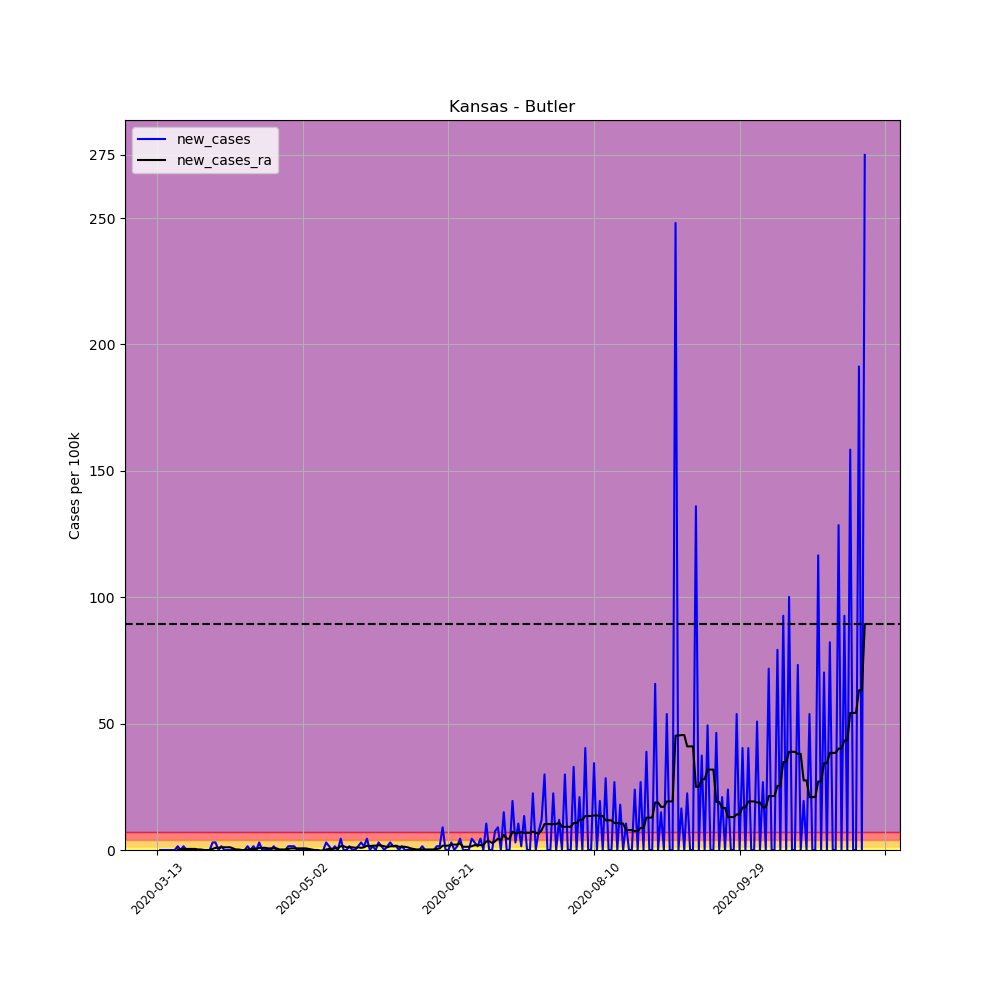

Values plotted in this chart, from the file beside it:
, date, county, state, fips, cases, deaths, COUNTY, STNAME, CTYNAME, POPESTIMATE2019, per_100k, per_100k_ra, new_cases, new_cases_ra
66985, 2020-03-13, Butler, Kansas, 20015, 1, 0, 15, Kansas, Butler, 66911, 1.495, , , 
66986, 2020-03-14, Butler, Kansas, 20015, 1, 0, 15, Kansas, Butler, 66911, 1.495, , 0.0, 
66987, 2020-03-15, Butler, Kansas, 20015, 1, 0, 15, Kansas, Butler, 66911, 1.495, , 0.0, 
66988, 2020-03-16, Butler, Kansas, 20015, 1, 0, 15, Kansas, Butler, 66911, 1.495, , 0.0, 
66989, 2020-03-17, Butler, Kansas, 20015, 1, 0, 15, Kansas, Butler, 66911, 1.495, , 0.0, 
66990, 2020-03-18, Butler, Kansas, 20015, 1, 0, 15, Kansas, Butler, 66911, 1.495, , 0.0, 
66991, 2020-03-19, Butler, Kansas, 20015, 1, 0, 15, Kansas, Butler, 66911, 1.495, 1.495, 0.0, 
66992, 2020-03-20, Butler, Kansas, 20015, 2, 0, 15, Kansas, Butler, 66911, 2.989, 1.708, 1.495, 0.2135
66993, 2020-03-21, Butler, Kansas, 20015, 2, 0, 15, Kansas, Butler, 66911, 2.989, 1.922, 0.0, 0.2135
66994, 2020-03-22, Butler, Kansas, 20015, 3, 0, 15, Kansas, Butler, 66911, 4.484, 2.349, 1.495, 0.427
66995, 2020-03-23, Butler, Kansas, 20015, 3, 0, 15, Kansas, Butler, 66911, 4.484, 2.776, 0.0, 0.427
66996, 2020-03-24, Butler, Kansas, 20015, 3, 0, 15, Kansas, Butler, 66911, 4.484, 3.203, 0.0, 0.427
66997, 2020-03-25, Butler, Kansas, 20015, 3, 0, 15, Kansas, Butler, 66911, 4.484, 3.63, 0.0, 0.427
66998, 2020-03-26, Butler, Kansas, 20015, 3, 0, 15, Kansas, Butler, 66911, 4.484, 4.057, 0.0, 0.427
66999, 2020-03-27, Butler, Kansas, 20015, 3, 0, 15, Kansas, Butler, 66911, 4.484, 4.27, 0.0, 0.2135
67000, 2020-03-28, Butler, Kansas, 20015, 3, 0, 15, Kansas, Butler, 66911, 4.484, 4.484, 0.0, 0.2135
67001, 2020-03-29, Butler, Kansas, 20015, 3, 0, 15, Kansas, Butler, 66911, 4.484, 4.484, 0.0, 0.0
67002, 2020-03-30, Butler, Kansas, 20015, 3, 0, 15, Kansas, Butler, 66911, 4.484, 4.484, 0.0, 0.0
67003, 2020-03-31, Butler, Kansas, 20015, 3, 0, 15, Kansas, Butler, 66911, 4.484, 4.484, 0.0, 0.0
67004, 2020-04-01, Butler, Kansas, 20015, 5, 0, 15, Kansas, Butler, 66911, 7.473, 4.911, 2.989, 0.427
67005, 2020-04-02, Butler, Kansas, 20015, 7, 0, 15, Kansas, Butler, 66911, 10.46, 5.765, 2.989, 0.854
67006, 2020-04-03, Butler, Kansas, 20015, 7, 0, 15, Kansas, Butler, 66911, 10.46, 6.619, 0.0, 0.854
67007, 2020-04-04, Butler, Kansas, 20015, 8, 0, 15, Kansas, Butler, 66911, 11.96, 7.686, 1.495, 1.068
67008, 2020-04-05, Butler, Kansas, 20015, 8, 0, 15, Kansas, Butler, 66911, 11.96, 8.754, 0.0, 1.068
67009, 2020-04-06, Butler, Kansas, 20015, 8, 0, 15, Kansas, Butler, 66911, 11.96, 9.821, 0.0, 1.068
67010, 2020-04-07, Butler, Kansas, 20015, 8, 0, 15, Kansas, Butler, 66911, 11.96, 10.89, 0.0, 1.068
67011, 2020-04-08, Butler, Kansas, 20015, 8, 0, 15, Kansas, Butler, 66911, 11.96, 11.53, 0.0, 0.6405
67012, 2020-04-09, Butler, Kansas, 20015, 8, 0, 15, Kansas, Butler, 66911, 11.96, 11.74, 0.0, 0.2135
67013, 2020-04-10, Butler, Kansas, 20015, 8, 0, 15, Kansas, Butler, 66911, 11.96, 11.96, 0.0, 0.2135
67014, 2020-04-11, Butler, Kansas, 20015, 8, 0, 15, Kansas, Butler, 66911, 11.96, 11.96, 0.0, 0.0
67015, 2020-04-12, Butler, Kansas, 20015, 8, 0, 15, Kansas, Butler, 66911, 11.96, 11.96, 0.0, 0.0
67016, 2020-04-13, Butler, Kansas, 20015, 9, 0, 15, Kansas, Butler, 66911, 13.45, 12.17, 1.495, 0.2135
67017, 2020-04-14, Butler, Kansas, 20015, 9, 0, 15, Kansas, Butler, 66911, 13.45, 12.38, 0.0, 0.2135
67018, 2020-04-15, Butler, Kansas, 20015, 10, 0, 15, Kansas, Butler, 66911, 14.95, 12.81, 1.495, 0.427
67019, 2020-04-16, Butler, Kansas, 20015, 10, 0, 15, Kansas, Butler, 66911, 14.95, 13.24, 0.0, 0.427
67020, 2020-04-17, Butler, Kansas, 20015, 12, 0, 15, Kansas, Butler, 66911, 17.93, 14.09, 2.989, 0.854
67021, 2020-04-18, Butler, Kansas, 20015, 12, 0, 15, Kansas, Butler, 66911, 17.93, 14.95, 0.0, 0.854
67022, 2020-04-19, Butler, Kansas, 20015, 12, 0, 15, Kansas, Butler, 66911, 17.93, 15.8, 0.0, 0.854
67023, 2020-04-20, Butler, Kansas, 20015, 12, 0, 15, Kansas, Butler, 66911, 17.93, 16.44, 0.0, 0.6405
67024, 2020-04-21, Butler, Kansas, 20015, 12, 0, 15, Kansas, Butler, 66911, 17.93, 17.08, 0.0, 0.6405
67025, 2020-04-22, Butler, Kansas, 20015, 13, 0, 15, Kansas, Butler, 66911, 19.43, 17.72, 1.495, 0.6405
67026, 2020-04-23, Butler, Kansas, 20015, 13, 0, 15, Kansas, Butler, 66911, 19.43, 18.36, 0.0, 0.6405
67027, 2020-04-24, Butler, Kansas, 20015, 13, 0, 15, Kansas, Butler, 66911, 19.43, 18.57, 0.0, 0.2135
67028, 2020-04-25, Butler, Kansas, 20015, 13, 0, 15, Kansas, Butler, 66911, 19.43, 18.79, 0.0, 0.2135
67029, 2020-04-26, Butler, Kansas, 20015, 13, 0, 15, Kansas, Butler, 66911, 19.43, 19, 0.0, 0.2135
67030, 2020-04-27, Butler, Kansas, 20015, 14, 0, 15, Kansas, Butler, 66911, 20.92, 19.43, 1.495, 0.427
67031, 2020-04-28, Butler, Kansas, 20015, 15, 0, 15, Kansas, Butler, 66911, 22.42, 20.07, 1.495, 0.6405
67032, 2020-04-29, Butler, Kansas, 20015, 16, 0, 15, Kansas, Butler, 66911, 23.91, 20.71, 1.495, 0.6405
67033, 2020-04-30, Butler, Kansas, 20015, 16, 0, 15, Kansas, Butler, 66911, 23.91, 21.35, 0.0, 0.6405
67034, 2020-05-01, Butler, Kansas, 20015, 16, 0, 15, Kansas, Butler, 66911, 23.91, 21.99, 0.0, 0.6405
67035, 2020-05-02, Butler, Kansas, 20015, 16, 0, 15, Kansas, Butler, 66911, 23.91, 22.63, 0.0, 0.6405
67036, 2020-05-03, Butler, Kansas, 20015, 16, 0, 15, Kansas, Butler, 66911, 23.91, 23.27, 0.0, 0.6405
67037, 2020-05-04, Butler, Kansas, 20015, 16, 0, 15, Kansas, Butler, 66911, 23.91, 23.7, 0.0, 0.427
67038, 2020-05-05, Butler, Kansas, 20015, 16, 0, 15, Kansas, Butler, 66911, 23.91, 23.91, 0.0, 0.2135
67039, 2020-05-06, Butler, Kansas, 20015, 16, 0, 15, Kansas, Butler, 66911, 23.91, 23.91, 0.0, 0.0
67040, 2020-05-07, Butler, Kansas, 20015, 16, 0, 15, Kansas, Butler, 66911, 23.91, 23.91, 0.0, 0.0
67041, 2020-05-08, Butler, Kansas, 20015, 15, 0, 15, Kansas, Butler, 66911, 22.42, 23.7, -1.495, -0.2135
67042, 2020-05-09, Butler, Kansas, 20015, 15, 0, 15, Kansas, Butler, 66911, 22.42, 23.49, 0.0, -0.2135
67043, 2020-05-10, Butler, Kansas, 20015, 17, 0, 15, Kansas, Butler, 66911, 25.41, 23.7, 2.989, 0.2135
67044, 2020-05-11, Butler, Kansas, 20015, 18, 0, 15, Kansas, Butler, 66911, 26.9, 24.13, 1.495, 0.427
... 184 more rows
